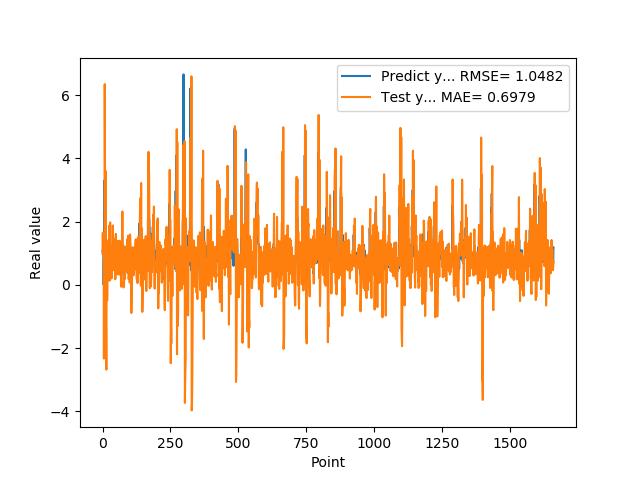

The table this chart was drawn from, first rows:
1.074290990829999792e+00, 1.072177227109417208e+00
9.521890282630000035e-01, 1.646506866969644323e+00
9.879170060160000766e-01, 9.246070796607556153e-01
1.011654973029999960e+00, 1.047243259781780012e+00
0.000000000000000000e+00, 1.484104310617529343e+00
7.643579840659999736e-01, -2.331824356095947071e+00
7.788103222849999119e-01, 1.449919292030678486e+00
3.306220054629999794e+00, -3.585504806846241399e-01
1.055441975589999970e+00, 6.344353213613659115e+00
7.543110251430000801e-01, 3.906273327970186227e+00
7.915459871289999283e-01, 1.035831352660500748e+00
1.409499049189999909e+00, 3.604042237790360481e+00
8.875439763070001042e-01, -1.404041836720505643e+00
6.401469707490000660e-01, -1.352217046468469741e+00
5.082880258560000808e-01, -2.679436997708139145e+00
8.640019893649999450e-01, 7.700456650846326800e-02
5.725920200349999822e-01, 1.522771363690121338e-01
8.469420075419999971e-01, -4.895313794410399710e-01
9.181020259860001032e-01, -5.992448421878886211e-02
7.976629734039999420e-01, 1.166215386943414423e+00
9.608020186419998776e-01, 8.733878225791026351e-01
9.555831551549999192e-01, 1.413006440522149854e+00
3.470349907879999862e-01, 1.328702407099513927e+00
9.546210169789999256e-01, 1.449168929825913332e-01
1.293938040730000072e+00, 1.148975614648899191e+00
5.251880288119999962e-01, 1.873682446717138683e+00
4.773890078070000542e-01, 1.352632262944231112e-01
1.275226235389999907e+00, 4.696924793526000008e-01
8.723750114439999814e-01, 1.975119022808073721e+00
8.355640172959999390e-01, 6.454979206720069529e-01
7.321749925609999377e-01, 2.729733866145960253e-01
7.640249729160000225e-01, 1.247483154846559472e+00
4.072830080990000323e-01, 8.031041499856776955e-01
4.752210080619999610e-01, 2.019231554141505403e-01
8.781340122220000488e-01, 3.185214690896293055e-01
7.414129972460000717e-01, 1.029458597728145408e+00
1.258002042770000051e+00, 7.505861378572927789e-01
1.069700956339999953e+00, 1.205853289888825675e+00
7.274609804150000691e-01, 1.876271523174620759e+00
7.892770171170000459e-01, 4.652212533989825149e-01
6.237750053410000550e-01, 1.146133643886603215e+00
6.914690136910000007e-01, 6.869402767325391013e-01
8.557710051540000640e-01, 5.494095088418703421e-01
7.093830108640000187e-01, 1.151865324609437247e+00
1.014547944070000041e+00, 5.934250999495759293e-01
1.115731000900000103e+00, 1.295609917563049329e+00
4.182830154900000208e-01, 1.452394529665154810e+00
1.002280950550000105e+00, 1.767603088252203969e-01
1.218860983849999968e+00, 1.409340148851716545e+00
1.143296003339999922e+00, 1.610620226766801055e+00
6.528189778330000248e-01, 8.107017955709326928e-01
6.746559739110000731e-01, 4.579276540923427063e-01
6.009536385540000802e-01, 9.582921814411439199e-01
6.694570183749999348e-01, 7.509313433726521048e-01
6.538079977039999990e-01, 4.937497392298038079e-01
7.814120054240000224e-01, 3.317092251980882645e-01
1.206303954120000022e+00, 8.759972908527562385e-01
8.469259738919999725e-01, 1.392198364504488861e+00
8.286409974099999687e-01, 7.637377682539819856e-01
6.482390165329999787e-01, 8.294480368718403218e-01
5.623700022700000023e-01, 1.023708787732503289e+00
... 1,599 more rows
